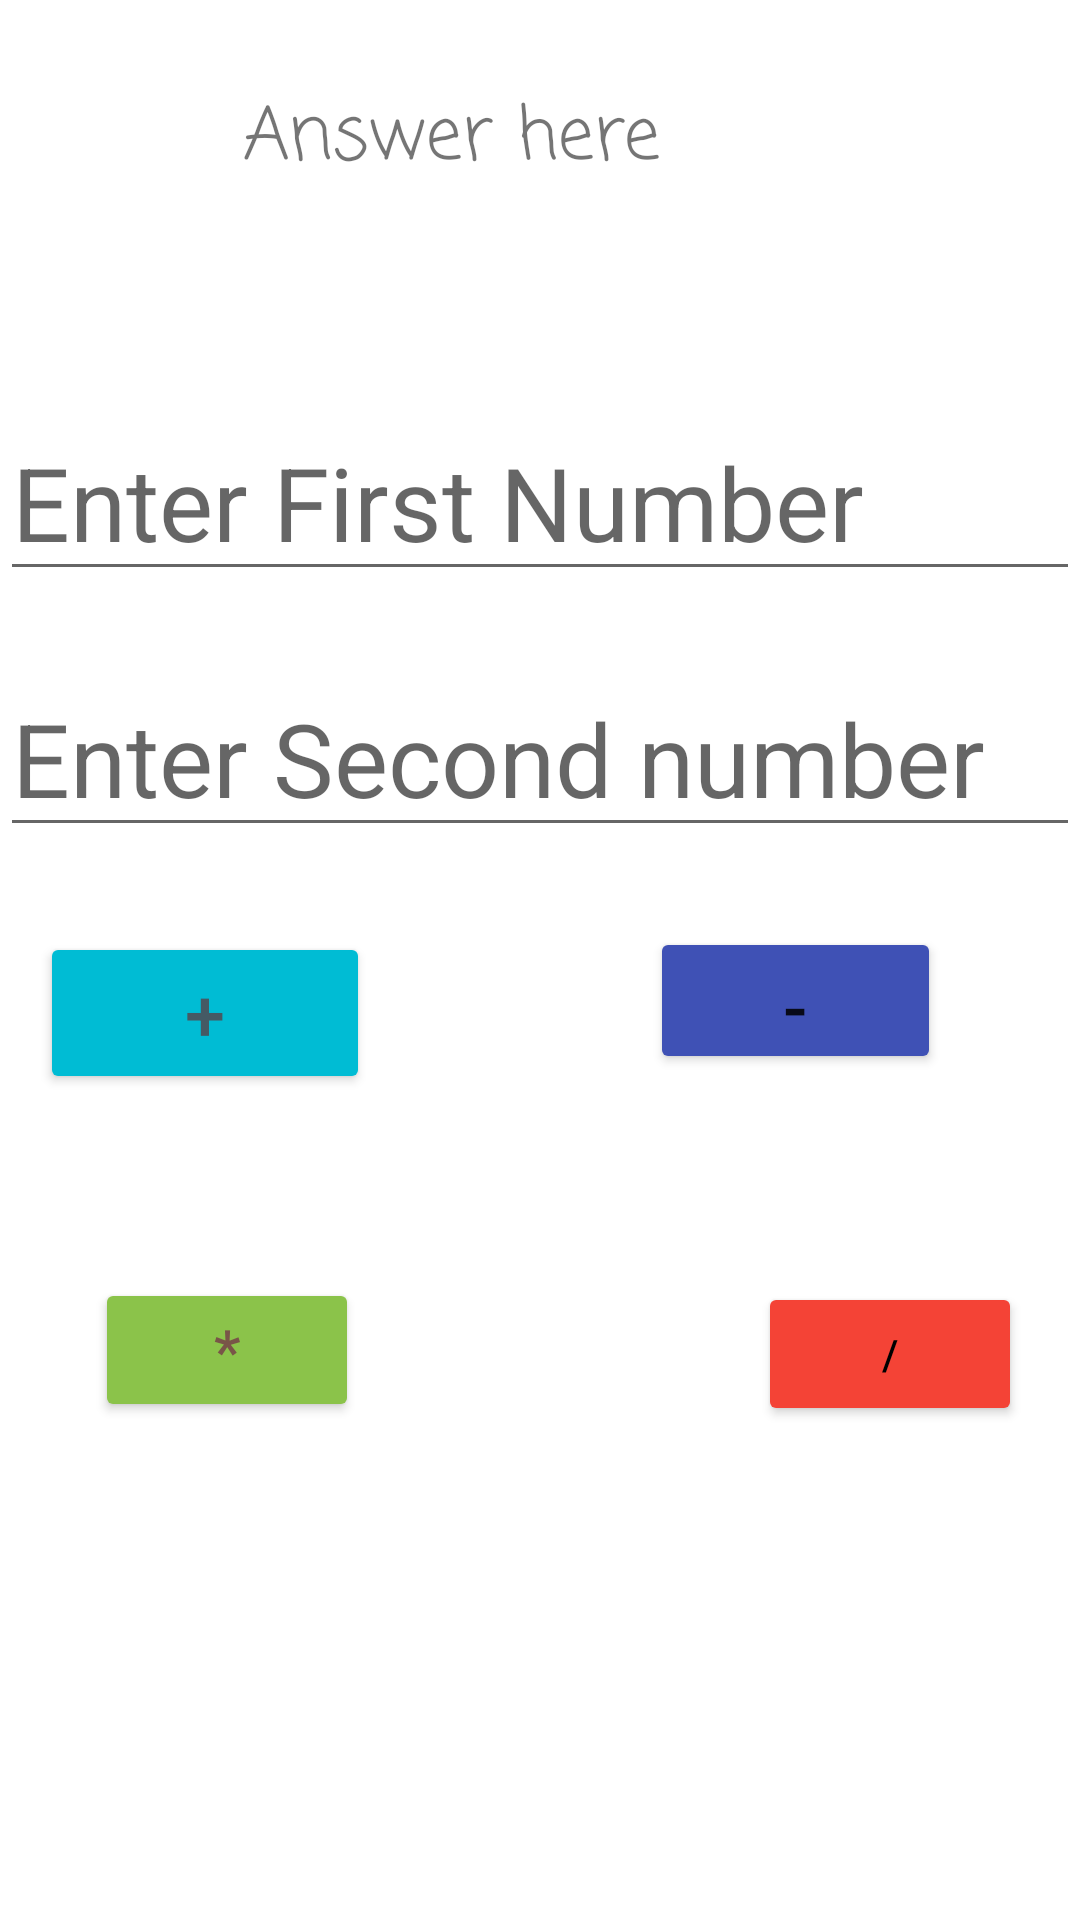

This screen was rendered from an Android layout file. Write that file and the resources it references.
<!-- AndroidManifest.xml: application theme Theme.Jocalc -->
<!-- res/layout/activity_calc.xml -->
<?xml version="1.0" encoding="utf-8"?>
<androidx.constraintlayout.widget.ConstraintLayout xmlns:android="http://schemas.android.com/apk/res/android"
    xmlns:app="http://schemas.android.com/apk/res-auto"
    xmlns:tools="http://schemas.android.com/tools"
    android:layout_width="match_parent"
    android:layout_height="match_parent"
    tools:context=".CalculatorActivity">

    <TextView
        android:id="@+id/Txt_answer"
        android:layout_width="198dp"
        android:layout_height="39dp"
        android:fontFamily="casual"
        android:text="@string/answer_here"
        android:textSize="24sp"
        app:layout_constraintBottom_toBottomOf="parent"
        app:layout_constraintEnd_toEndOf="parent"
        app:layout_constraintStart_toStartOf="parent"
        app:layout_constraintTop_toTopOf="parent"
        app:layout_constraintVertical_bias="0.046"
        tools:ignore="TextSizeCheck" />

    <EditText
        android:id="@+id/Edt_Fnum"
        android:layout_width="wrap_content"
        android:layout_height="wrap_content"
        android:ems="10"
        android:hint="@string/enter_first_number"
        android:inputType="number"
        android:textSize="34sp"
        app:layout_constraintBottom_toBottomOf="parent"
        app:layout_constraintEnd_toEndOf="parent"
        app:layout_constraintHorizontal_bias="0.298"
        app:layout_constraintStart_toStartOf="parent"
        app:layout_constraintTop_toTopOf="parent"
        app:layout_constraintVertical_bias="0.233"
        android:autofillHints="" />

    <EditText
        android:id="@+id/Edt_Snum"
        android:layout_width="wrap_content"
        android:layout_height="wrap_content"
        android:ems="10"
        android:hint="@string/enter_second_number"
        android:inputType="number"
        android:textSize="34sp"
        app:layout_constraintBottom_toBottomOf="parent"
        app:layout_constraintEnd_toEndOf="parent"
        app:layout_constraintHorizontal_bias="0.298"
        app:layout_constraintStart_toStartOf="parent"
        app:layout_constraintTop_toTopOf="parent"
        app:layout_constraintVertical_bias="0.381"
        android:autofillHints="" />

    <Button
        android:id="@+id/Btn_add"
        android:layout_width="110dp"
        android:layout_height="54dp"
        android:text="@string/add"
        android:textColor="#455A64"
        android:textSize="24sp"
        app:backgroundTint="#00BCD4"
        app:layout_constraintBottom_toBottomOf="parent"
        app:layout_constraintEnd_toEndOf="parent"
        app:layout_constraintHorizontal_bias="0.053"
        app:layout_constraintStart_toStartOf="parent"
        app:layout_constraintTop_toTopOf="parent"
        app:layout_constraintVertical_bias="0.53" />

    <Button
        android:id="@+id/Btn_subtract"
        android:layout_width="97dp"
        android:layout_height="49dp"
        android:text="@string/subtract"
        android:textSize="24sp"
        app:backgroundTint="#3F51B5"
        app:layout_constraintBottom_toBottomOf="parent"
        app:layout_constraintEnd_toEndOf="parent"
        app:layout_constraintHorizontal_bias="0.824"
        app:layout_constraintStart_toStartOf="parent"
        app:layout_constraintTop_toTopOf="parent"
        app:layout_constraintVertical_bias="0.523" />

    <Button
        android:id="@+id/Btn_multiply"
        android:layout_width="wrap_content"
        android:layout_height="wrap_content"
        android:text="@string/multiply"
        android:textColor="#795548"
        android:textSize="20sp"
        app:backgroundTint="#8BC34A"
        app:layout_constraintBottom_toBottomOf="parent"
        app:layout_constraintEnd_toEndOf="parent"
        app:layout_constraintHorizontal_bias="0.117"
        app:layout_constraintStart_toStartOf="parent"
        app:layout_constraintTop_toBottomOf="@+id/Btn_subtract"
        app:layout_constraintVertical_bias="0.29" />

    <Button
        android:id="@+id/Btn_divide"
        android:layout_width="wrap_content"
        android:layout_height="wrap_content"
        android:layout_marginStart="250dp"
        android:text="@string/divide"
        android:textColor="#000000"
        app:backgroundTint="#F44336"
        app:layout_constraintBottom_toBottomOf="parent"
        app:layout_constraintEnd_toEndOf="parent"
        app:layout_constraintHorizontal_bias="0.123"
        app:layout_constraintStart_toStartOf="parent"
        app:layout_constraintTop_toTopOf="parent"
        app:layout_constraintVertical_bias="0.722" />


</androidx.constraintlayout.widget.ConstraintLayout>
<!-- resources referenced by this layout -->
<resources>
  <string name="add">+</string>
  <string name="answer_here">Answer here</string>
  <string name="divide">/</string>
  <string name="enter_first_number">Enter First Number</string>
  <string name="enter_second_number">Enter Second number</string>
  <string name="multiply">*</string>
  <string name="subtract">-</string>
  <style name="Theme.Jocalc" parent="Theme.MaterialComponents.DayNight.DarkActionBar">
          
          <item name="colorPrimary">@color/purple_500</item>
          <item name="colorPrimaryVariant">@color/purple_700</item>
          <item name="colorOnPrimary">@color/white</item>
          
          <item name="colorSecondary">@color/teal_200</item>
          <item name="colorSecondaryVariant">@color/teal_700</item>
          <item name="colorOnSecondary">@color/black</item>
          
          <item name="android:statusBarColor">?attr/colorPrimaryVariant</item>
          
      </style>
  <!-- not gathered from this repository: default colours our renderer supplied (Android Studio template values) -->
  <color name="purple_500">#FF6200EE</color>
  <color name="purple_700">#FF3700B3</color>
  <color name="teal_200">#FF03DAC5</color>
  <color name="teal_700">#FF018786</color>
  <color name="black">#FF000000</color>
  <color name="white">#FFFFFFFF</color>
</resources>
